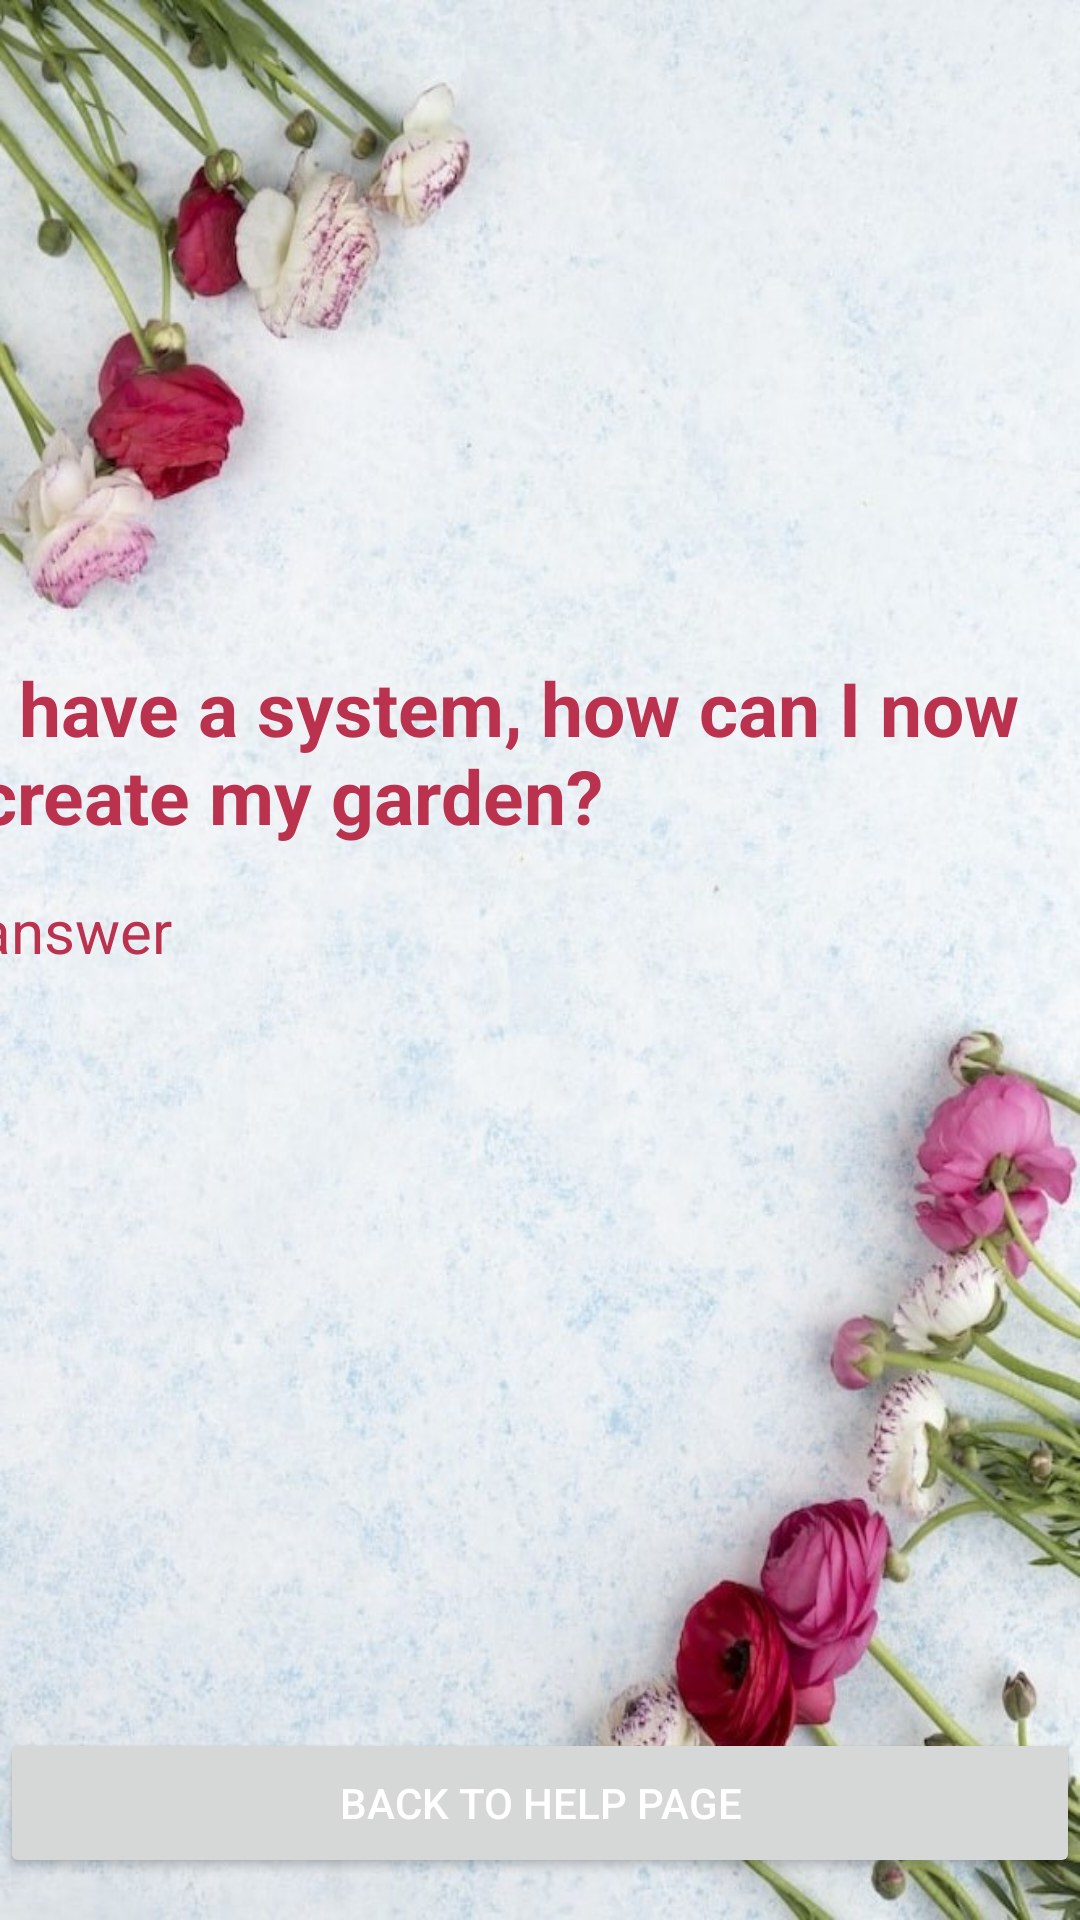

Android layout source for this screen:
<!-- AndroidManifest.xml: application theme Theme.GrowMeApp -->
<!-- res/layout/activity_pop_help_bt1.xml -->
<?xml version="1.0" encoding="utf-8"?>
<androidx.constraintlayout.widget.ConstraintLayout xmlns:android="http://schemas.android.com/apk/res/android"
    xmlns:app="http://schemas.android.com/apk/res-auto"
    xmlns:tools="http://schemas.android.com/tools"
    android:layout_width="match_parent"
    android:layout_height="match_parent"
    android:background="@drawable/flowers9"
    tools:context=".PopHelpBt1">


    <TextView
        android:id="@+id/bt1_title"
        android:layout_width="374dp"
        android:layout_height="65dp"
        android:text="@string/i_have_a_system_how_can_i_now_create_my_garden"
        android:textColor="#BB324E"
        android:textSize="25sp"
        android:textStyle="bold"
        app:layout_constraintBottom_toBottomOf="parent"
        app:layout_constraintEnd_toEndOf="parent"
        app:layout_constraintHorizontal_bias="0.567"
        app:layout_constraintStart_toStartOf="parent"
        app:layout_constraintTop_toTopOf="parent"
        app:layout_constraintVertical_bias="0.381" />

    <TextView
        android:id="@+id/bt1_answer"
        android:layout_width="374dp"
        android:layout_height="65dp"
        android:text="answer"
        android:textColor="#BB324E"
        android:textSize="20sp"
        app:layout_constraintBottom_toBottomOf="parent"
        app:layout_constraintEnd_toEndOf="parent"
        app:layout_constraintHorizontal_bias="0.567"
        app:layout_constraintStart_toStartOf="parent"
        app:layout_constraintTop_toTopOf="parent"
        app:layout_constraintVertical_bias="0.516" />

    <Button
        android:id="@+id/BACK_TO_HELP_PAGE"
        android:layout_width="match_parent"
        android:layout_height="50dp"
        android:outlineSpotShadowColor="@color/black"
        android:text="Back to help page"
        android:textColor="@color/white"
        app:layout_constraintBottom_toBottomOf="parent"
        app:layout_constraintEnd_toEndOf="parent"
        app:layout_constraintHorizontal_bias="1.0"
        app:layout_constraintStart_toStartOf="parent"
        app:layout_constraintTop_toTopOf="parent"
        app:layout_constraintVertical_bias="0.976"
        tools:ignore="UnusedAttribute,VisualLintButtonSize" />

</androidx.constraintlayout.widget.ConstraintLayout>
<!-- resources referenced by this layout -->
<resources>
  <color name="black">#FF000000</color>
  <color name="white">#FFFFFFFF</color>
  <!-- drawable flowers9: jpeg bitmap (drawable, 128716 bytes) -->
  <string name="i_have_a_system_how_can_i_now_create_my_garden">I have a system, how can I now create my garden?</string>
  <style name="Theme.GrowMeApp" parent="Base.Theme.GrowMeApp" />
  <style name="Base.Theme.GrowMeApp" parent="Theme.Material3.DayNight.NoActionBar">
          <item name="colorPrimary">@color/mygreen</item>
          <item name="colorPrimaryVariant">@color/mygreen</item>
          <item name="colorOnPrimary">@color/white</item>
      </style>
  <color name="mygreen">#5D7C60</color>
</resources>
